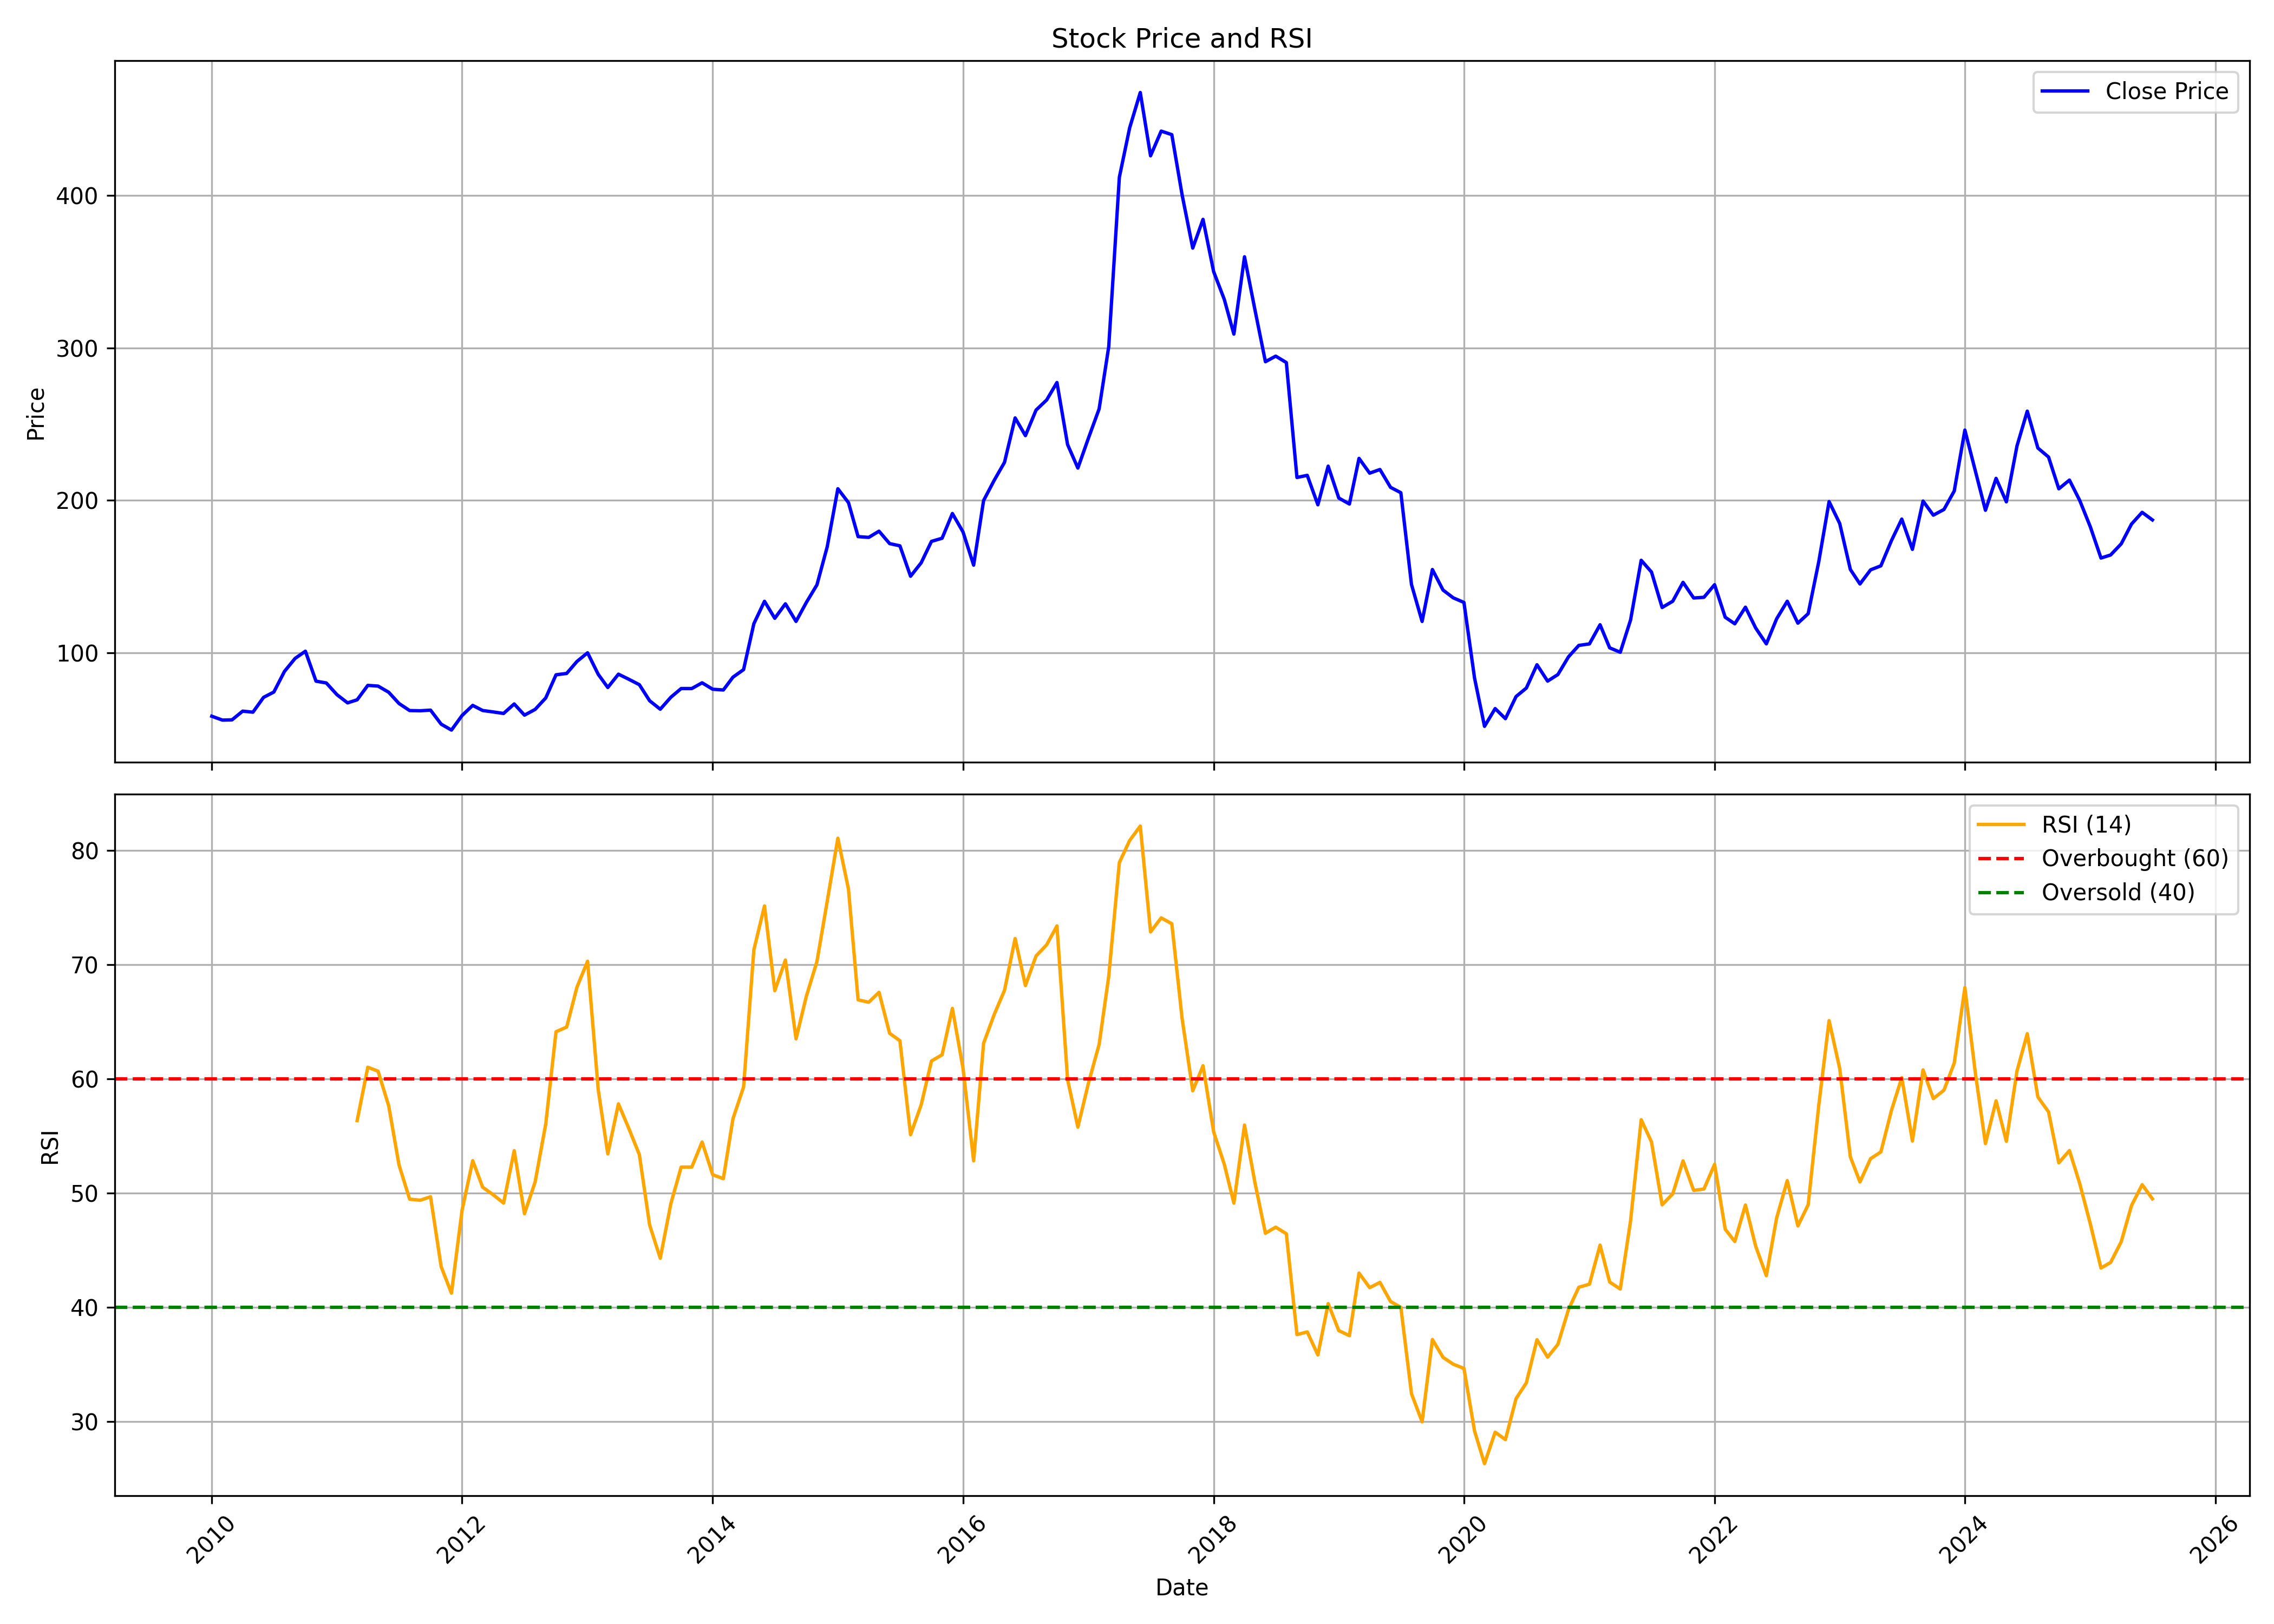

The file beside this chart, header and first rows:
, date, symbol, open, high, low, close, volume, rsi
0, 2010-01-01, GICHSGFIN, 59.19, 66.97, 55.36, 58.25, 22073029, 
1, 2010-02-01, GICHSGFIN, 57.7, 60.61, 54, 55.72, 3247858, 
2, 2010-03-01, GICHSGFIN, 55.72, 59.64, 55.14, 55.88, 4424398, 
3, 2010-04-01, GICHSGFIN, 56.4, 63.18, 54.55, 61.59, 7463561, 
4, 2010-05-01, GICHSGFIN, 61, 66.38, 57.7, 60.91, 15060639, 
5, 2010-06-01, GICHSGFIN, 60.94, 71.31, 59.03, 70.63, 10980893, 
6, 2010-07-01, GICHSGFIN, 70.01, 82.66, 69.69, 74.13, 20142212, 
7, 2010-08-01, GICHSGFIN, 77.82, 102.7, 76.07, 87.68, 18624682, 
8, 2010-09-01, GICHSGFIN, 88.49, 100.5, 88.49, 96.2, 9619592, 
9, 2010-10-01, GICHSGFIN, 96.33, 108.6, 96.2, 100.9, 9618986, 
10, 2010-11-01, GICHSGFIN, 101.1, 110.4, 77.48, 81.25, 4706742, 
11, 2010-12-01, GICHSGFIN, 81.49, 85.49, 70.75, 80.08, 3354872, 
12, 2011-01-01, GICHSGFIN, 80.45, 84.15, 69, 72.4, 3229450, 
13, 2011-02-01, GICHSGFIN, 71.9, 74.72, 61.97, 67.02, 2895897, 
14, 2011-03-01, GICHSGFIN, 67.62, 71.69, 62.64, 69.04, 5603219, 56.35
15, 2011-04-01, GICHSGFIN, 70.01, 82.8, 68.87, 78.49, 6891895, 61.02
16, 2011-05-01, GICHSGFIN, 79.44, 79.44, 69.34, 78.02, 2203582, 60.67
17, 2011-06-01, GICHSGFIN, 77.75, 79.23, 70.68, 73.98, 1875868, 57.63
18, 2011-07-01, GICHSGFIN, 74.89, 81.12, 66.04, 66.61, 4806295, 52.47
19, 2011-08-01, GICHSGFIN, 69.98, 71.35, 56.72, 61.97, 1203520, 49.46
20, 2011-09-01, GICHSGFIN, 61.97, 65.61, 56.69, 61.83, 2388516, 49.37
21, 2011-10-01, GICHSGFIN, 60.89, 66.41, 60.19, 62.25, 2047816, 49.67
22, 2011-11-01, GICHSGFIN, 62.28, 63.96, 52.14, 53.05, 1131375, 43.55
23, 2011-12-01, GICHSGFIN, 54.59, 61.06, 47.62, 49.16, 1188590, 41.24
24, 2012-01-01, GICHSGFIN, 48.39, 60.61, 48.39, 58.75, 1412615, 48.5
25, 2012-02-01, GICHSGFIN, 60.05, 71, 57.84, 65.36, 4361857, 52.84
26, 2012-03-01, GICHSGFIN, 65.78, 66.69, 59.49, 62, 2324327, 50.51
27, 2012-04-01, GICHSGFIN, 61.59, 66.94, 60.19, 61.06, 2169736, 49.85
28, 2012-05-01, GICHSGFIN, 61.06, 63.33, 56.16, 60.08, 1339723, 49.13
29, 2012-06-01, GICHSGFIN, 60.19, 66.87, 59.49, 66.31, 1326504, 53.71
30, 2012-07-01, GICHSGFIN, 68.23, 68.23, 58.54, 58.96, 2236795, 48.19
31, 2012-08-01, GICHSGFIN, 61.72, 65.8, 61.17, 62.72, 975052, 50.97
32, 2012-09-01, GICHSGFIN, 62.72, 75.05, 61.83, 70.24, 3350319, 56.05
33, 2012-10-01, GICHSGFIN, 69.91, 91.58, 68.3, 85.45, 15378879, 64.13
34, 2012-11-01, GICHSGFIN, 85.92, 93.41, 82.98, 86.33, 4478288, 64.53
35, 2012-12-01, GICHSGFIN, 86.58, 96.5, 86.07, 94.18, 5737992, 68.02
36, 2013-01-01, GICHSGFIN, 95.4, 115.2, 94.37, 99.88, 9331749, 70.3
37, 2013-02-01, GICHSGFIN, 100.9, 102.6, 82.84, 85.78, 2479810, 59.08
38, 2013-03-01, GICHSGFIN, 87.24, 92.16, 72.45, 77.11, 2305087, 53.43
39, 2013-04-01, GICHSGFIN, 77.18, 88.86, 76.16, 85.85, 2674507, 57.81
40, 2013-05-01, GICHSGFIN, 85.85, 94.29, 81.44, 82.54, 3766899, 55.68
41, 2013-06-01, GICHSGFIN, 81.99, 84.71, 76.23, 78.95, 885316, 53.37
42, 2013-07-01, GICHSGFIN, 78.69, 84.93, 63.34, 68.41, 1467744, 47.2
43, 2013-08-01, GICHSGFIN, 71.7, 72.62, 60.05, 62.85, 1007120, 44.29
44, 2013-09-01, GICHSGFIN, 63.43, 79.19, 62.32, 70.73, 1925813, 49.08
45, 2013-10-01, GICHSGFIN, 71.47, 84, 70.5, 76.42, 2417846, 52.28
46, 2013-11-01, GICHSGFIN, 76.81, 82.38, 72.85, 76.42, 1593015, 52.28
47, 2013-12-01, GICHSGFIN, 76.89, 82.81, 73.81, 80.19, 4023097, 54.47
48, 2014-01-01, GICHSGFIN, 80.19, 88.34, 74.23, 75.96, 6948221, 51.6
49, 2014-02-01, GICHSGFIN, 74.62, 76.46, 71.39, 75.46, 1128330, 51.26
50, 2014-03-01, GICHSGFIN, 74.27, 87.57, 73.96, 83.88, 3721940, 56.51
51, 2014-04-01, GICHSGFIN, 83.81, 94.95, 82.27, 88.84, 4738513, 59.29
52, 2014-05-01, GICHSGFIN, 88.84, 121, 88.11, 119, 8808203, 71.29
53, 2014-06-01, GICHSGFIN, 118.4, 138.4, 111.7, 133.7, 6371939, 75.14
54, 2014-07-01, GICHSGFIN, 134.5, 139.9, 122.1, 122.5, 6663348, 67.72
55, 2014-08-01, GICHSGFIN, 121.5, 132.9, 95.34, 132, 2597480, 70.4
56, 2014-09-01, GICHSGFIN, 133.1, 136.8, 115.5, 120.5, 3622417, 63.5
57, 2014-10-01, GICHSGFIN, 124.6, 133.9, 121.1, 132.9, 2368147, 67.22
58, 2014-11-01, GICHSGFIN, 133.7, 157.8, 133.7, 144.5, 4903791, 70.27
59, 2014-12-01, GICHSGFIN, 145.2, 172.4, 135.3, 169.5, 4792882, 75.55
... 127 more rows
